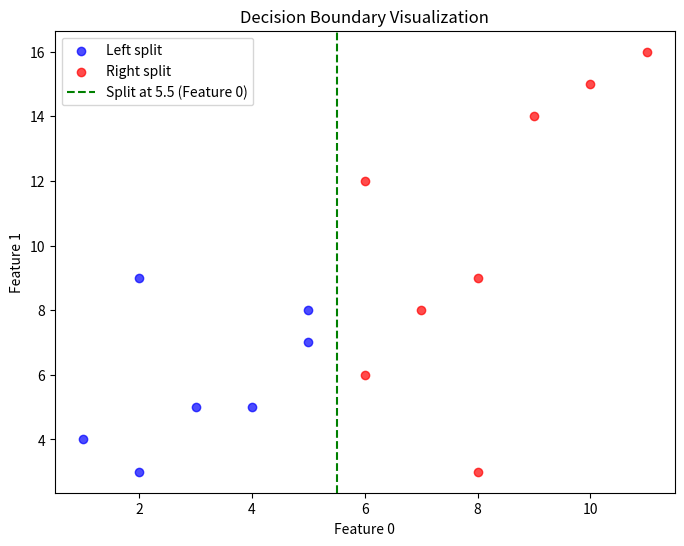

Write the Python code that produced this figure.
import numpy as np
import matplotlib.pyplot as plt

class Binary_Decision_Tree:
    def __init__(self, L, N, X=None):
        self.L = L
        self.N = N
        if X is not None:
            self.X = np.array(X)
        else:
            self.X = np.zeros((N, L))

    def optimal_y(self, Y):
        return np.mean(Y)

    def MSE(self, Y):
        return np.mean((Y - self.optimal_y(Y)) ** 2)

    def calculate_loss(self, t, j, X, y):
        left_indices = X[:, j] <= t
        right_indices = ~left_indices

        if sum(left_indices) == 0 or sum(right_indices) == 0:
            return float('inf')

        left_loss = self.MSE(y[left_indices])
        right_loss = self.MSE(y[right_indices])

        total_loss = (
                (sum(left_indices) / len(y)) * left_loss +
                (sum(right_indices) / len(y)) * right_loss
        )
        return total_loss

    def fit(self, X, y):
        min_loss = float('inf')
        optimal_border = None
        total_samples = len(y)

        for j in range(self.L):
            sorted_indices = np.argsort(X[:, j])
            sorted_X = X[sorted_indices, j]
            sorted_y = y[sorted_indices]

            left_sum = 0
            left_count = 0
            right_sum = np.sum(sorted_y)
            right_count = total_samples

            for i in range(1, total_samples):
                left_sum += sorted_y[i - 1]
                left_count += 1
                right_sum -= sorted_y[i - 1]
                right_count -= 1

                if sorted_X[i] == sorted_X[i - 1]:
                    continue

                left_mean = left_sum / left_count
                right_mean = right_sum / right_count
                left_mse = np.mean((sorted_y[:i] - left_mean) ** 2)
                right_mse = np.mean((sorted_y[i:] - right_mean) ** 2)

                loss = (left_count / total_samples) * left_mse + (right_count / total_samples) * right_mse

                if loss < min_loss:
                    min_loss = loss
                    optimal_border = (j, (sorted_X[i] + sorted_X[i - 1]) / 2)

        self.optimal_border = optimal_border
        self.min_loss = min_loss

    def plot_decision_boundary(self, X, y):
        if not hasattr(self, 'optimal_border') or self.optimal_border is None:
            print("Fit the model first to find the optimal border.")
            return

        j, t = self.optimal_border
        left_indices = X[:, j] <= t
        right_indices = ~left_indices

        plt.figure(figsize=(8, 6))
        plt.scatter(X[left_indices, 0], X[left_indices, 1], color='blue', label='Left split', alpha=0.7)
        plt.scatter(X[right_indices, 0], X[right_indices, 1], color='red', label='Right split', alpha=0.7)

        if j == 0:
            plt.axvline(x=t, color='green', linestyle='--', label=f'Split at {t} (Feature {j})')
        else:
            plt.axhline(y=t, color='green', linestyle='--', label=f'Split at {t} (Feature {j})')

        plt.xlabel('Feature 0')
        plt.ylabel('Feature 1')
        plt.title('Decision Boundary Visualization')
        plt.legend()
        plt.show()


# Test the Binary_Decision_Tree
X = np.array([[2, 3],
              [10, 15],
              [7, 8],
              [5, 7],
              [3, 5],
              [8, 9],
              [6, 6],
              [1, 4],
              [9, 14],
              [4, 5],
              [5, 8],
              [11, 16],
              [2, 9],
              [6, 12],
              [8, 3]])

y = np.array([3, 10, 7, 5, 4, 8, 6, 3, 9, 5, 6, 11, 5, 8, 7])

tree = Binary_Decision_Tree(L=2, N=15)
tree.fit(X, y)
tree.plot_decision_boundary(X, y)
